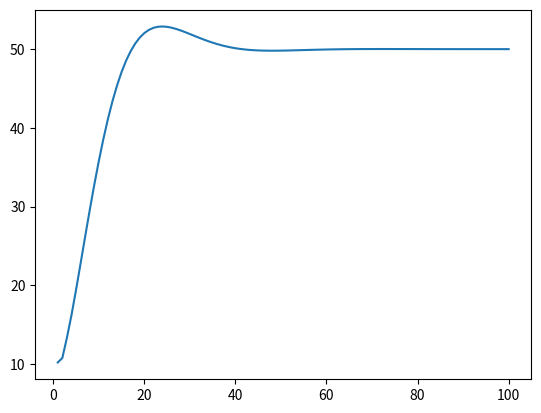

This figure's Python source:
import numpy as np
import matplotlib.pyplot as plt
import pandas as pd

class pidTest:

	def __init__(self):
		self.ku = 1.1
		self.tu = 22 - 7
		# NO OVERSHOOT METHOD
		self.kp = 0.2 * self.ku
		self.ki = 0.4 * self.ku / self.tu
		self.kd = 0.06666 * self.ku * self.tu
		
		self.error = 0.0
		self.intError = 0.0
		self.derError = 0.0
		self.lastError = 0.0
		self.maxThrust = 20
		self.minThrust = -20
		self.timeStep = 1
		self.go = True
		self.timeOfFlight = 0.0
		self.alt = 0.0
		self.targetAlt = 50.0
		self.vel = 0.0
		self.gravity = -9.81
		self.mass = 1
		self.data = []

	def physics(self, thrust):
		acc = self.gravity + thrust / self.mass
		self.vel += (acc * self.timeStep)
		self.alt += (self.vel * self.timeStep)
		self.timeOfFlight += self.timeStep

	def control(self):
		self.error = self.targetAlt - self.alt
		self.intError += (self.error * self.timeStep)
		self.derError = (self.error - self.lastError) / self.timeStep
		self.lastError = self.error
		controlledThrust = self.kp * self.error + self.ki * self.intError + self.kd * self.derError
		if controlledThrust > self.maxThrust:
			controlledThrust = self.maxThrust
		elif controlledThrust < self.minThrust:
			controlledThrust = self.minThrust
		return controlledThrust
	
	def fly(self):
		while self.timeOfFlight < 100:
			thrust = self.control()
			self.physics(thrust)
			dataPoint = np.array([self.timeOfFlight, self.alt, self.vel, thrust])
			self.data.append(dataPoint)
		dataFrame = pd.DataFrame(self.data, columns=["TOF", "ALT", "VEL", "THRUST"])
		plt.plot(dataFrame.iloc[:, 0], dataFrame.iloc[:, 1])
		plt.show()

def main():
	x = pidTest()
	x.fly()



if __name__ == "__main__":
	main()